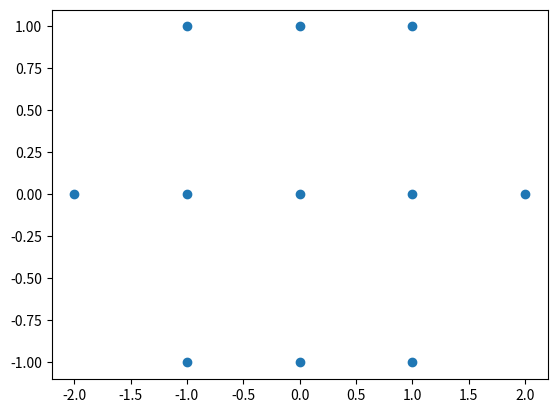

Recreate this plot in Python.
import numpy as np
import itertools
import csv
import sys
import os
import matplotlib.pyplot as plt

w = np.array([0,0,0.75])
a = 2.5
b = 1.5

fileName = "C:\workspace\git-repos\\barnes-hut-simulation\\barneshut\data\spiral-galaxy\particles.csv" #generate particle directly in directory?

ellipse = []
with open(fileName,"w",newline="") as csvfile:
    csvwriter = csv.writer(csvfile)
    csvwriter.writerow(["Mass","PositionX","PositionY","VelocityX","VelocityY"])

    for i,j in itertools.product(range(-100,100), repeat=2):
        r = np.array([i,j])
        if r @ r <= 200:
            if (r[0]/a)**2 + (r[1]/b)**2 <= 1:
                line = [100,i,j]
                line += list(np.cross(w,np.array([i,j,0]))[:2])
                ellipse.append([i,j])
            else:
                line = [1,i,j]
                line += list((10**-7)*np.random.uniform(-1,1,2)) 
            csvwriter.writerow(line)

ellipse = np.array(ellipse)
plt.scatter(ellipse[:,0],ellipse[:,1])
plt.show()
